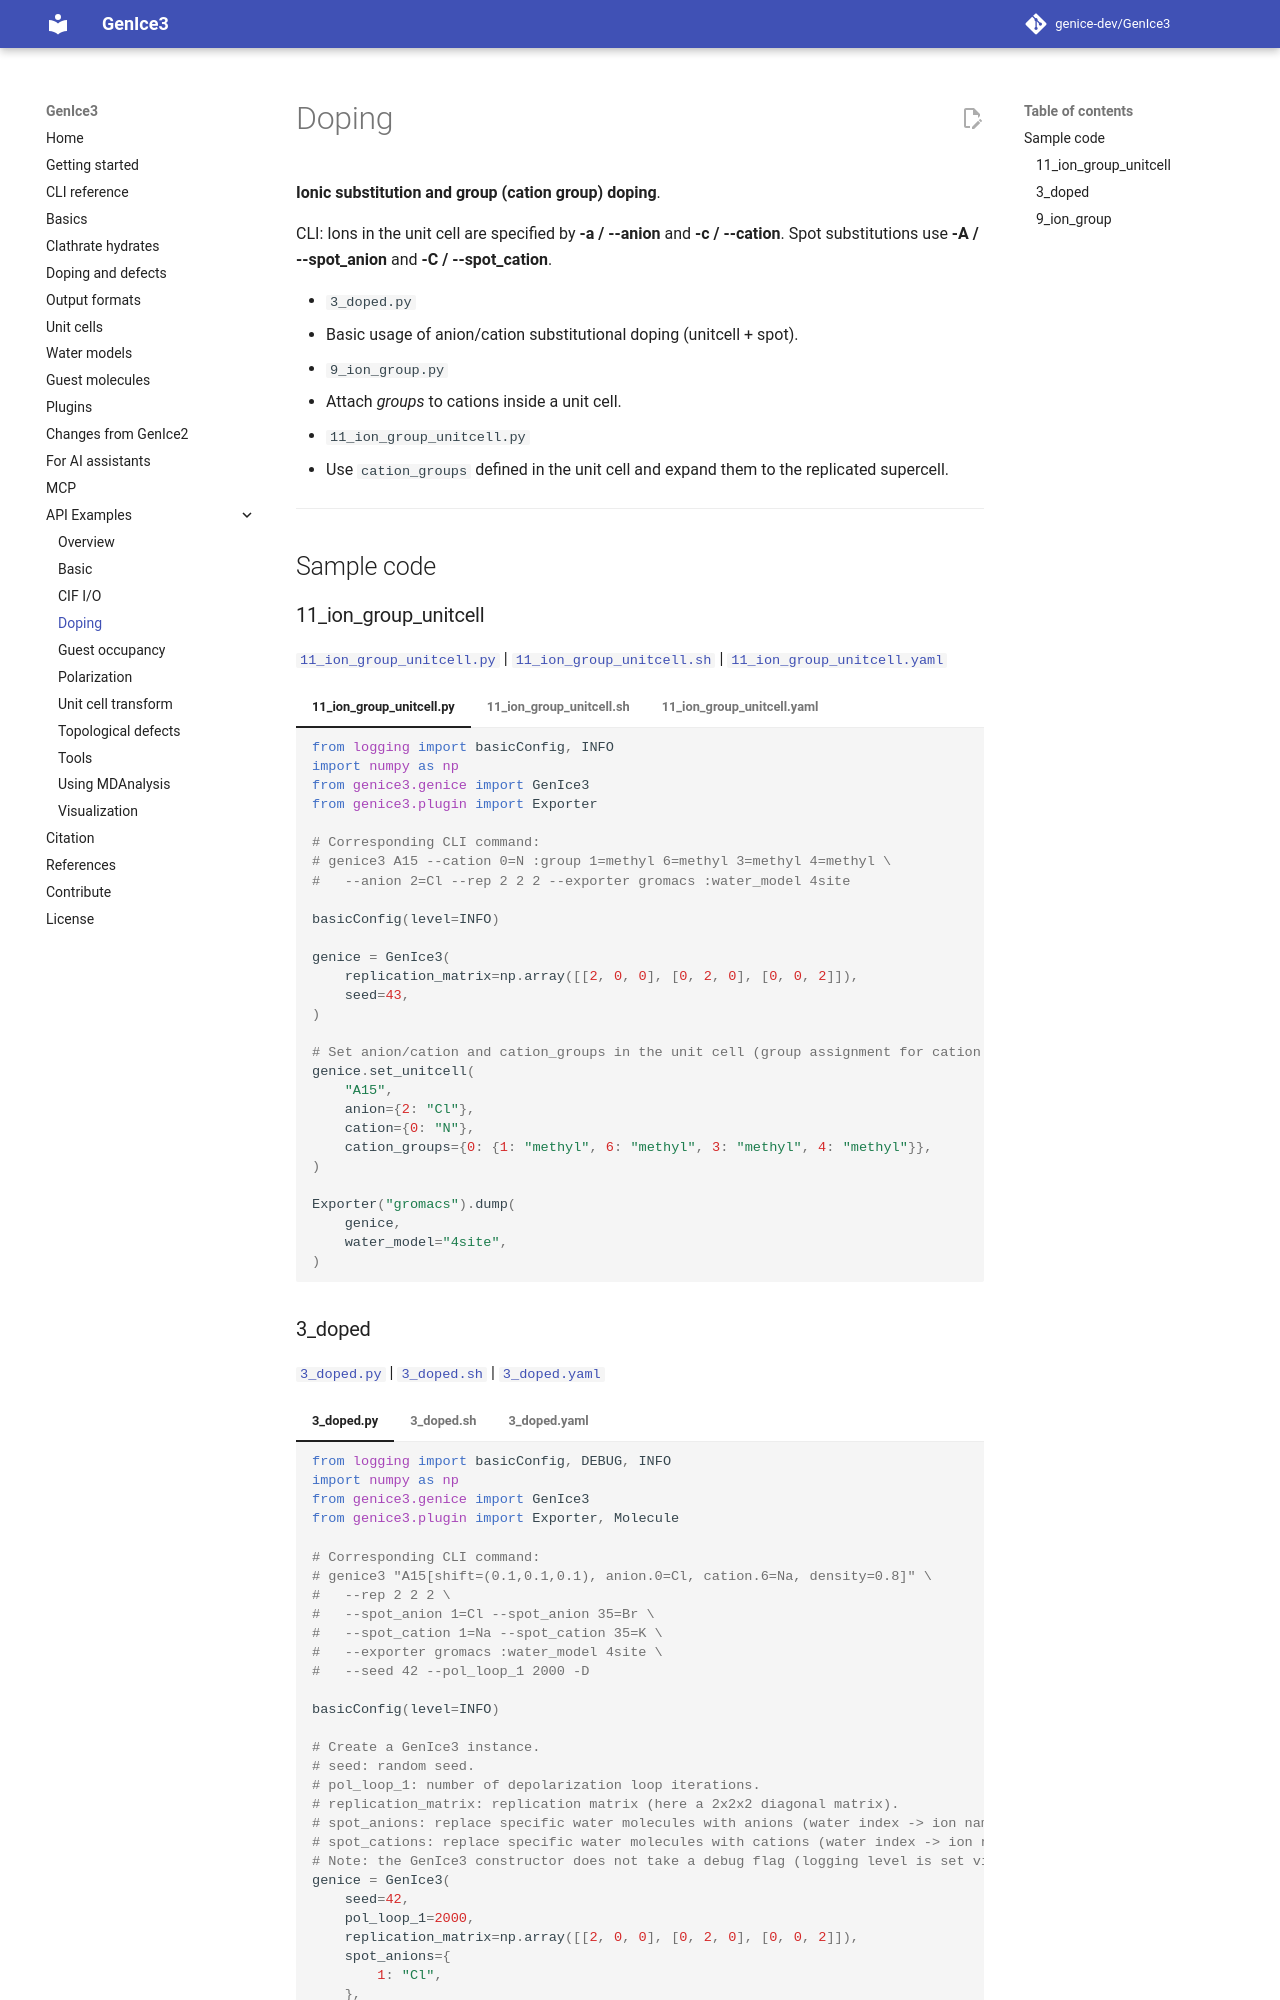

repository: genice-dev/GenIce3 · page: api-examples/doping/index.html · generator: mkdocs

**Ionic substitution and group (cation group) doping**.

CLI: Ions in the unit cell are specified by **-a / --anion** and **-c / --cation**. Spot substitutions use **-A / --spot_anion** and **-C / --spot_cation**.

- `3_doped.py`  
  - Basic usage of anion/cation substitutional doping (unitcell + spot).

- `9_ion_group.py`  
  - Attach *groups* to cations inside a unit cell.

- `11_ion_group_unitcell.py`  
  - Use `cation_groups` defined in the unit cell and expand them to the replicated supercell.

---

## Sample code

### 11_ion_group_unitcell

[`11_ion_group_unitcell.py`](https://github.com/genice-dev/GenIce3/blob/main/examples/api/doping/11_ion_group_unitcell.py) | [`11_ion_group_unitcell.sh`](https://github.com/genice-dev/GenIce3/blob/main/examples/api/doping/11_ion_group_unitcell.sh) | [`11_ion_group_unitcell.yaml`](https://github.com/genice-dev/GenIce3/blob/main/examples/api/doping/11_ion_group_unitcell.yaml)

=== "11_ion_group_unitcell.py"

    ```python
    from logging import basicConfig, INFO
    import numpy as np
    from genice3.genice import GenIce3
    from genice3.plugin import Exporter
    
    # Corresponding CLI command:
    # genice3 A15 --cation 0=N :group 1=methyl 6=methyl 3=methyl 4=methyl \
    #   --anion 2=Cl --rep 2 2 2 --exporter gromacs :water_model 4site
    
    basicConfig(level=INFO)
    
    genice = GenIce3(
        replication_matrix=np.array([[2, 0, 0], [0, 2, 0], [0, 0, 2]]),
        seed=43,
    )
    
    # Set anion/cation and cation_groups in the unit cell (group assignment for cation arms).
    genice.set_unitcell(
        "A15",
        anion={2: "Cl"},
        cation={0: "N"},
        cation_groups={0: {1: "methyl", 6: "methyl", 3: "methyl", 4: "methyl"}},
    )
    
    Exporter("gromacs").dump(
        genice,
        water_model="4site",
    )
    ```

=== "11_ion_group_unitcell.sh"

    ```bash
    #!/bin/bash
    # Generated from 11_ion_group_unitcell.yaml
    
    python3 -m genice3.cli.genice A15 --seed 43 \
      --cation 0=N :group 1=methyl 6=methyl 3=methyl 4=methyl \
      --anion 2=Cl \
      --rep 2 2 2 \
      --exporter gromacs :water_model 4site
    ```

=== "11_ion_group_unitcell.yaml"

    ```yaml
    # Run with GenIce3: genice3 --config 11_ion_group_unitcell.yaml
    # Generated from 11_ion_group_unitcell.sh
    
    unitcell: A15
    seed: 43
    cation:
      0=N:
        group:
        - 1=methyl
        - 6=methyl
        - 3=methyl
        - 4=methyl
    anion: 2=Cl
    rep:
    - 2
    - 2
    - 2
    exporter:
      gromacs:
        water_model: 4site
    ```
